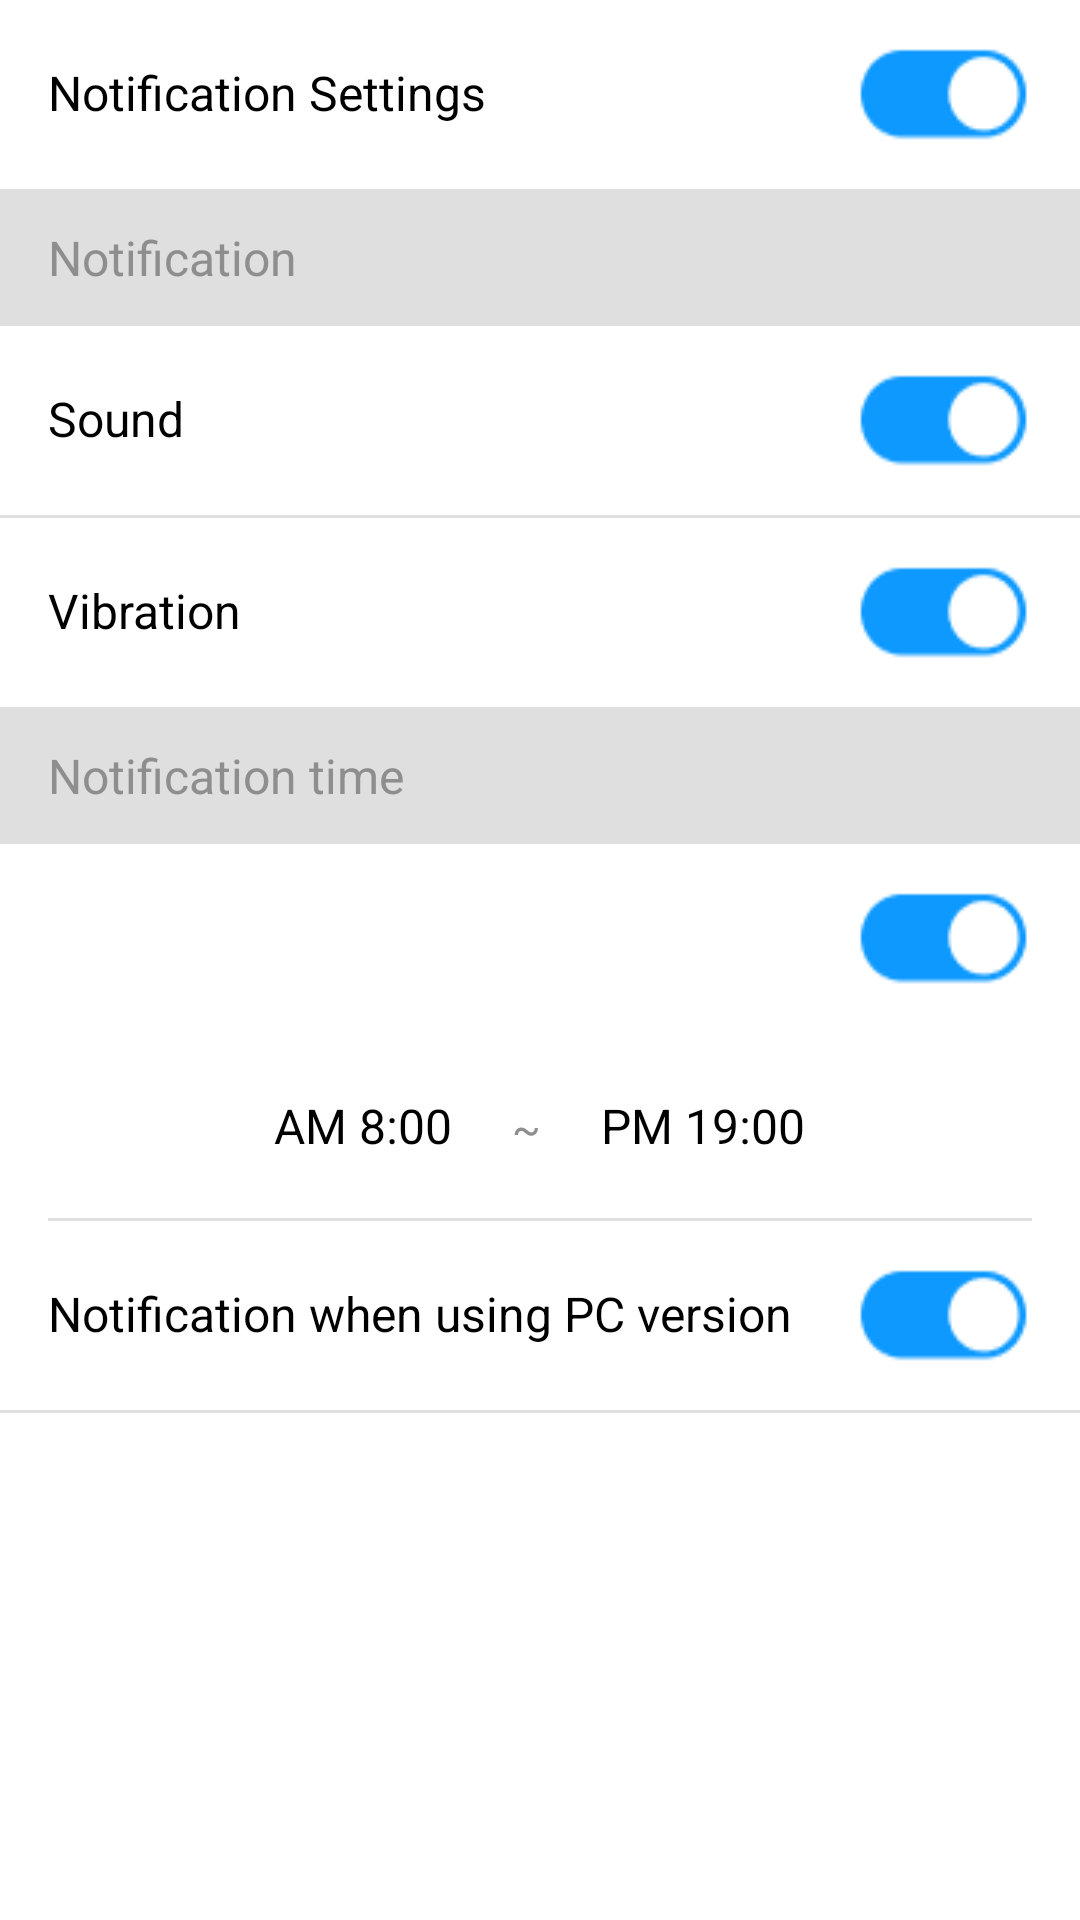

Android layout source for this screen:
<!-- AndroidManifest.xml: activity theme AppTheme.NoActionBar -->
<!-- res/layout/activity_notification_setting.xml -->
<?xml version="1.0" encoding="utf-8"?>
<LinearLayout xmlns:android="http://schemas.android.com/apk/res/android"
    xmlns:tools="http://schemas.android.com/tools"
    android:layout_width="match_parent"
    android:layout_height="match_parent"
    android:background="@color/white"
    android:orientation="vertical"
    tools:context=".activity.NotificationSettingActivity">

    <LinearLayout
        android:layout_width="match_parent"
        android:layout_height="wrap_content"
        android:background="@color/white"
        android:orientation="horizontal"
        android:paddingLeft="@dimen/activity_horizontal_margin"
        android:paddingRight="@dimen/activity_horizontal_margin">

        <TextView
            style="@style/setting_item"
            android:layout_width="match_parent"
            android:layout_height="wrap_content"
            android:layout_weight="1"
            android:text="@string/settings_notification_new_mail" />

        <CheckBox
            android:id="@+id/sw_enable_notification"
            style="@style/setting_switch_compat"
            android:button="@android:color/transparent"
            android:background="@drawable/bg_switch"
            android:layout_width="wrap_content"
            android:layout_height="wrap_content"
            android:track="@drawable/bg_switch"
            android:checked="true" />
    </LinearLayout>


    <TextView

        style="@style/setting_heading"
        android:layout_width="match_parent"
        android:layout_height="wrap_content"
        android:background="@color/notification_heading_background"
        android:paddingLeft="@dimen/activity_horizontal_margin"
        android:paddingRight="@dimen/activity_horizontal_margin"
        android:text="@string/settings_notification_method"
        android:textColor="@color/notification_heading_text_color" />


    <LinearLayout
        android:layout_width="match_parent"
        android:layout_height="wrap_content"
        android:background="@color/white"
        android:paddingLeft="@dimen/activity_horizontal_margin"
        android:paddingRight="@dimen/activity_horizontal_margin">

        <TextView
            style="@style/setting_item"
            android:layout_width="match_parent"
            android:layout_height="wrap_content"
            android:layout_weight="1"
            android:text="@string/settings_notification_sound" />


        <CheckBox
            android:id="@+id/sw_enable_sound"
            style="@style/setting_switch_compat"
            android:button="@android:color/transparent"
            android:background="@drawable/bg_switch"
            android:layout_width="wrap_content"
            android:layout_height="wrap_content"
            android:track="@drawable/bg_switch"
            android:checked="true" />

    </LinearLayout>

    <View
        android:layout_width="match_parent"
        android:layout_height="1dp"
        android:background="@color/notification_heading_background" />

    <LinearLayout
        android:layout_width="match_parent"
        android:layout_height="wrap_content"
        android:background="@color/white"
        android:orientation="horizontal"
        android:paddingLeft="@dimen/activity_horizontal_margin"
        android:paddingRight="@dimen/activity_horizontal_margin">

        <TextView
            style="@style/setting_item"
            android:layout_width="match_parent"
            android:layout_height="wrap_content"
            android:layout_weight="1"
            android:text="@string/settings_notification_vibrate" />

        <CheckBox
            android:id="@+id/sw_enable_vibrate"
            style="@style/setting_switch_compat"
            android:button="@android:color/transparent"
            android:background="@drawable/bg_switch"
            android:layout_width="wrap_content"
            android:layout_height="wrap_content"
            android:track="@drawable/bg_switch"
            android:checked="true" />
    </LinearLayout>


    <TextView
        style="@style/setting_heading"
        android:layout_width="match_parent"
        android:layout_height="wrap_content"
        android:background="@color/notification_heading_background"
        android:paddingLeft="@dimen/activity_horizontal_margin"
        android:paddingRight="@dimen/activity_horizontal_margin"
        android:text="@string/settings_notification_time"
        android:textColor="@color/notification_heading_text_color" />


    <LinearLayout
        android:layout_width="match_parent"
        android:layout_height="wrap_content"
        android:background="@color/white"
        android:orientation="vertical"
        android:paddingLeft="@dimen/activity_horizontal_margin"
        android:paddingRight="@dimen/activity_horizontal_margin">

        <RelativeLayout
            android:layout_width="match_parent"
            android:layout_height="wrap_content"
            android:orientation="horizontal">

            <TextView
                android:id="@+id/tv_notify_setting_time"
                style="@style/setting_item"
                android:layout_width="match_parent"
                android:layout_height="wrap_content"
                android:layout_weight="1"
                android:layout_centerVertical="true"
                android:layout_toLeftOf="@+id/sw_enable_notification_time"
                android:layout_marginTop="@dimen/padding_25"/>
            
            <CheckBox
                android:id="@+id/sw_enable_notification_time"
                style="@style/setting_switch_compat"
                android:layout_alignParentRight="true"
                android:layout_centerVertical="true"
                android:button="@android:color/transparent"
                android:background="@drawable/bg_switch"
                android:layout_width="wrap_content"
                android:layout_height="wrap_content"
                android:track="@drawable/bg_switch"
                android:checked="true" />
        </RelativeLayout>


        <LinearLayout
            android:layout_width="wrap_content"
            android:layout_height="wrap_content"
            android:layout_gravity="center_horizontal"
            android:layout_marginBottom="10dp"
            android:layout_marginTop="10dp"
            android:orientation="horizontal">

            <TextView
                android:id="@+id/tv_start_time"
                android:layout_width="wrap_content"
                android:layout_height="wrap_content"
                android:background="@drawable/bg_gray_radius"
                android:padding="10dp"
                android:text="AM 8:00"
                android:textSize="16sp" />

            <TextView
                android:layout_width="wrap_content"
                android:layout_height="wrap_content"
                android:padding="10dp"
                android:text="~"
                android:textColor="@color/notification_heading_text_color" />

            <TextView
                android:id="@+id/tv_end_time"
                android:layout_width="wrap_content"
                android:layout_height="wrap_content"
                android:layout_weight="1"
                android:background="@drawable/bg_gray_radius"
                android:padding="10dp"
                android:text="PM 19:00"
                android:textSize="16sp" />

        </LinearLayout>

        <View
            android:layout_width="match_parent"
            android:layout_height="1dp"
            android:background="@color/notification_heading_background" />

        <LinearLayout
            android:layout_width="match_parent"
            android:layout_height="wrap_content"
            android:orientation="horizontal">

            <TextView
                style="@style/setting_item"
                android:layout_width="match_parent"
                android:layout_height="wrap_content"
                android:layout_weight="1"
                android:text="@string/settings_notification_disable_when_using_pc_version" />

            <CheckBox
                android:id="@+id/sw_enable_chat_by_pc_version"
                style="@style/setting_switch_compat"
                android:layout_alignParentRight="true"
                android:layout_centerVertical="true"
                android:button="@android:color/transparent"
                android:background="@drawable/bg_switch"
                android:layout_width="wrap_content"
                android:layout_height="wrap_content"
                android:track="@drawable/bg_switch"
                android:checked="true" />
        </LinearLayout>

    </LinearLayout>

    <View
        android:layout_width="match_parent"
        android:layout_height="1dp"
        android:background="@color/notification_heading_background" />


</LinearLayout>
<!-- resources referenced by this layout -->
<resources>
  <color name="notification_heading_background">#dfdfdf</color>
  <color name="notification_heading_text_color">#8e8e8e</color>
  <color name="white">#FFFFFF</color>
  <dimen name="activity_horizontal_margin">16dp</dimen>
  <dimen name="padding_25">25dp</dimen>
  <!-- drawable bg_switch (drawable) -->
  <?xml version="1.0" encoding="utf-8"?>
  <selector xmlns:android="http://schemas.android.com/apk/res/android">
  
      <item android:state_checked="false" android:drawable="@drawable/radio_off"/>
      <item android:state_checked="true" android:drawable="@drawable/radio_on"/>
      <item android:drawable="@drawable/radio_off"/>
  </selector>
  <string name="settings_notification_disable_when_using_pc_version">Notification when using PC version</string>
  <string name="settings_notification_method">Notification</string>
  <string name="settings_notification_new_mail">Notification Settings</string>
  <string name="settings_notification_sound">Sound</string>
  <string name="settings_notification_time">Notification time</string>
  <string name="settings_notification_vibrate">Vibration</string>
  <style name="setting_heading">
          <item name="android:textSize">16sp</item>
          <item name="android:paddingTop">12sp</item>
          <item name="android:paddingBottom">12sp</item>
      </style>
  <style name="setting_item">
          <item name="android:textSize">16sp</item>
      </style>
  <style name="setting_switch_compat">
          <item name="android:paddingBottom">22dp</item>
          <item name="android:paddingTop">22dp</item>
      </style>
  <style name="AppTheme.NoActionBar" parent="AppTheme">
          <item name="windowActionBar">false</item>
          <item name="windowNoTitle">true</item>
      </style>
  <!-- drawable radio_off: png bitmap (drawable, 754 bytes) -->
  <!-- drawable radio_on: png bitmap (drawable, 765 bytes) -->
  <style name="AppTheme" parent="Theme.AppCompat.Light">
          
          <item name="colorPrimary">@color/actionbar_background</item>
          <item name="colorPrimaryDark">@color/navigationBarColor</item>
          <item name="colorAccent">@color/colorAccent</item>
          <item name="android:textColorLink">@color/colorLink</item>
          <item name="android:textColor">@color/black</item>
          <item name="android:popupMenuStyle">@style/PopupMenu</item>
          
          <item name="colorControlActivated">@color/notification_toggle_activated</item>
          <item name="colorSwitchThumbNormal">@android:color/white</item>
          <item name="android:colorForeground">@color/black</item>
  
          
          <item name="android:actionBarStyle" tools:ignore="NewApi">@style/CustomActionBar</item>
          <item name="actionBarStyle">@style/CustomActionBar</item>
  
      </style>
  <color name="actionbar_background">#4391dd</color>
  <color name="navigationBarColor">#000000</color>
  <color name="colorAccent">#4391dd</color>
  <color name="colorLink">#277bcd</color>
  <color name="black">#000000</color>
  <style name="PopupMenu" parent="@android:style/Widget.PopupMenu">
          <item name="android:popupBackground">@android:color/white</item>
          <item name="android:checkboxStyle">@color/app_base_color</item>
  
      </style>
  <color name="notification_toggle_activated">#2579c8</color>
  <style name="CustomActionBar" parent="@style/Widget.AppCompat.Light.ActionBar.Solid.Inverse">
          <item name="android:background">@color/actionbar_background</item>
          
          <item name="background">@color/actionbar_background</item>
      </style>
  <color name="app_base_color">#4282bf</color>
</resources>
